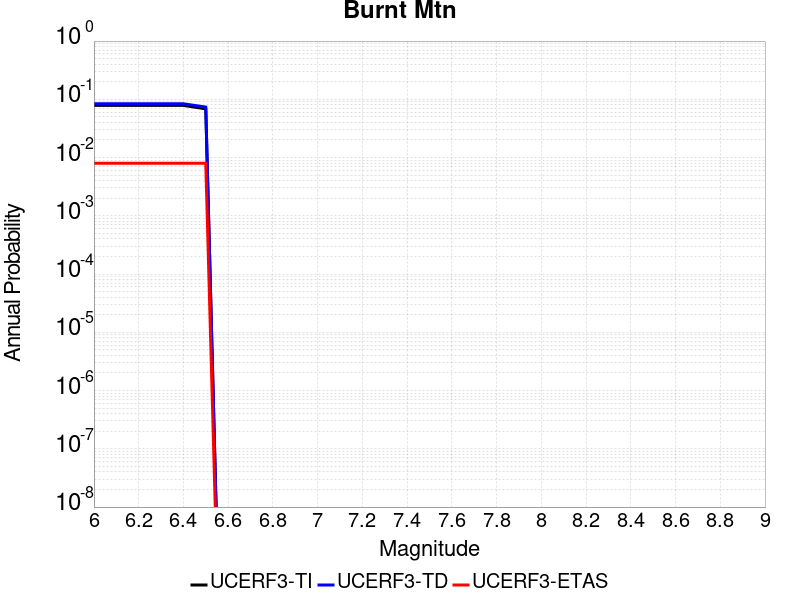

Values plotted in this chart, from the file beside it:
Magnitude, UCERF3-TI Prob, UCERF3-TD Prob, UCERF3-ETAS Prob
6.0, 0.07853, 0.08385, 0.008
6.1, 0.07853, 0.08385, 0.008
6.2, 0.07853, 0.08385, 0.008
6.3, 0.07853, 0.08385, 0.008
6.4, 0.07853, 0.08385, 0.008
6.5, 0.0686, 0.07359, 0.008
